pico-8 play session: hold ← + tap ❎

[t = 2 s] hold ← ~2s, tap ❎ ~4×
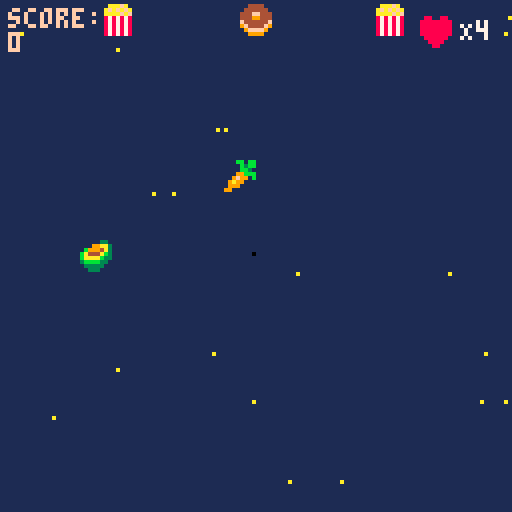
[t = 6 s] hold ← ~6s, tap ❎ ~10×
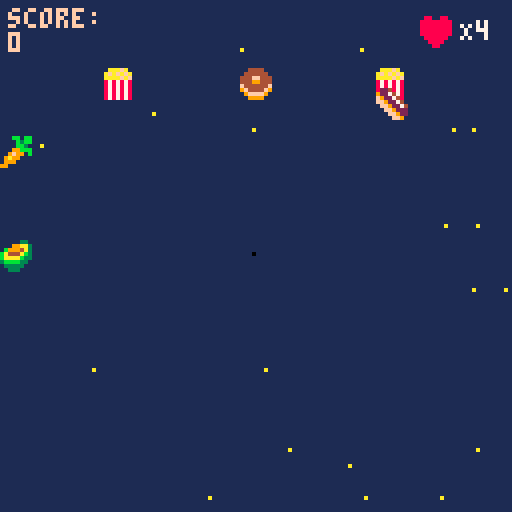
[t = 8 s] hold ← ~8s, tap ❎ ~14×
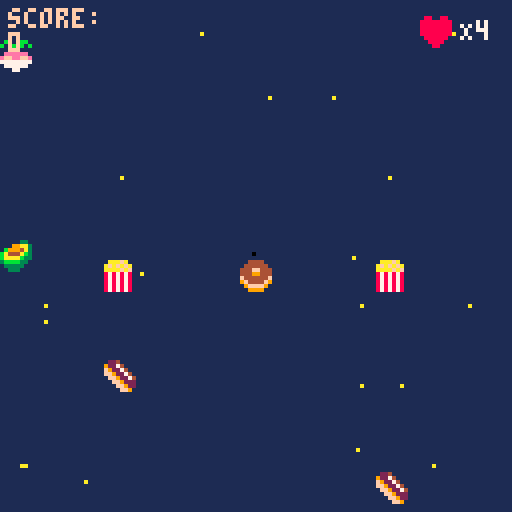

pico-8 cartridge
version 29
__lua__
function _init()
	--menu
	scene="menu"
	x=63
	y=63
 p={x=60,y=60,speed=4} --creation p:player
 -- fin menu
 --hearts={}
 bullets={} --tirs 
 enemies={}
 ebullets={} --creation projectile
 --rand=flr(rnd(4))
 explosions={}
 create_stars()
 score=0
 state=0 --etat de scene de jeu: combat/menu/ game over
	gun_timer=10
	gun_cooldown=70
	p.life=4
	end


--menu erreurs si deplacemt
function update_menu()
  if btnp(❎) then scene="game"
  end
end

function draw_menu()
	cls()
	print("welcome, padawan!",30,33)
	print("press ❎ to start",30,63)
end
--fin menu

function _update60()
 if scene=="menu" then 
 update_menu()
 elseif scene=="game" then 
 if(state==0) update_game()	
 if(state==1) update_gameover()
 if(score>=500) update_gamewin()	
 end
end

 
function _draw()
 if scene=="menu" then
 draw_menu()
 elseif scene=="game" then
  if(state==0) draw_game()
	 if(state==1) draw_gameover()
	 if(score>500) draw_gamewin()
 end
 
--draw health bar
--local hlthx=4
--local hlthy=4
--local height=6
--local width=72
end

function update_game()
	update_player()
	update_bullets()
	
	update_stars()
	if #enemies==0 then --hashtag appelle les valeurs du tableau
		spawn_enemies(2+ceil(rnd(3)))--nb aleatoire de foes  -- interaction spr
	end
update_ebullets()
update_enemies()
	
	countdown()
	--if rand then eshoot() end

	update_explosions()
	--state=1
end

function draw_game()
 --affichage couleur fond d'ecran
 cls(1)
 --stars
 for s in all(stars) do
 	pset(s.x,s.y,s.col)
 end
 draw_ui() -- vies
 --vaisseau
 --spr(33,p.x,p.y,2,2) --p pour player
 spr(12,p.x,p.y)
 -- enemies
 for e in all(enemies) do
  spr(e.sprite,e.x,e.y)
 end
 --explosions
draw_explosions()
 --bullets
 for b in all(bullets) do --boucle balle
 	spr(b.sprite,b.x,b.y)
 end  
 --ebullets
  for eb in all(ebullets) do --boucle balle
 	spr(eb.sprite,eb.x,eb.y)
 end  
 --score
 --print("texte",x,y,couleur)
 print("score:\n"..score,2,2,15)
 -- :\n permet d'aller a la ligne
 -- .. concatenation
 -- print("score:",2,2,15) 
 -- print(score,2,8,10)
end
-->8
--shoot
function shoot()--tableau 
	new_bullet={ --creation projectile
 sprite=(25+(ceil(rnd(3)))),
	x=p.x,
	y=p.y,
	speed=2
	} 
	 add(bullets,new_bullet)-- ajouter elts dans tableau
	 sfx(0) -- son tir
end
   
function update_bullets()
 --maj position projection balle
	for b in all(bullets)  do
	b.y-=b.speed
	 if b.y<-8 then --supprime les balles en ht d'ecran pour ne pas tuer les enemies a venir
	 del(bullets,b)
	 end
	end	
end

-- projectiles enemies

--function select_enemy()
--	enemies(random-1)
-- end
 
 function eshoot()  
	
for en in all(enemies) do --creation enemy avec nouvelles coordonnees

 random=rnd(5) 
 new_ebullet={ --creation projectile enemies
		sprite=(21+(ceil(rnd(3)))),
		x=en.x,
		y=en.y,
		speed=0.8
	}
	if random<=2 then 
	add(ebullets,new_ebullet)-- ajouter elts dans tableau
	sfx(1) -- son tir
	end
  end
	 
  
end


function update_ebullets() --maj position projection balle
	for eb in all(ebullets)  do
	eb.y+=eb.speed
	 if eb.y<-8 then --supprime les balles en ht d'ecran pour ne pas tuer les enemies a venir
	 del(ebullets,eb)
	 end
	end	
end

function countdown()

	gun_timer-=1

  
	if gun_timer==0 then	eshoot()
	if gun_timer==0 then gun_timer=gun_cooldown
	--if gun_timer==0 then 
	--elseif gun_time>0 then gun_timer==gun_cooldown
end
	end
	end
-->8
--stars
function create_stars()
  stars={}
  for i=1,20  do --scope boucle qui tourne de 1 a 20
  local new_star={
    x=rnd(128),
    y=rnd(128),
    col=10,
    speed=4
    }
   add(stars,new_star)
  end	
end
   
function update_stars()
 for s in all(stars) do  -- s pour chaque star
 s.y+=s.speed
  if s.y>128 then
  s.y=0
  s.x=rnd(128)  	
  end		
 end
end



-->8
--enemies
function spawn_enemies(nbf)--chiffrer les foes
	gap=(128-8*nbf)/(nbf+1) --espacement foes ecran/ +1 espace /8 taille spr

	 for i=1,nbf do --i=ecart
	 new_enemy={
	 sprite=(5+(ceil(rnd(3)))),
	 x=gap*i+8*(i-1),
	 y=-20,
	 life=4
 	}
	add (enemies,new_enemy) 	
	end
end
   
function update_enemies ()
	for e in all(enemies) do
	e.y+=0.4 -- vitesse descente enemies 
	 if e.y > 128 then
		del(enemies,e) -- supprime les enemies du bas de l'ecran
	 end 
	--collision
   for b in all(bullets) do
	   if collision(e,b) then
	   create_explosion(e.x+4,e.y+2)--4 et 2 centre l'explosion
	   del(bullets,b) -- supprime les balles    
	   -- decompte vies	
	   e.life-=1
	    if e.life==0 then
		   del (enemies,e) --supprime l'ennemi une fois canne
		    score+=100 --score points
	    end
	   end
	  end
	 end
 end
 
 -- function enemiesshoot()
 --	for e in all(enemies) do eshoot()
 --end
 --end
-->8
--collision
function collision(a,b)--calculer les espaces libres pour deduire une collision
	if a.x>b.x+8
	or a.y>b.y+8
	or a.x+8<b.x
	or a.y+8<b.y then
		return false
		else
		return true
		--ou
		--return not (a.x>b.x+8
				  -- or a.y>b.y+8
			   -- or a.x+8<b.x
			   -- or a.y+8<b.y
	end
	end
-->8
--explosions
function create_explosion(x,y)
	sfx(2)
	add(explosions,{x=x,
					y=y,
					timer=0}) --x et y permettent de prendre differentes valeurs dans la fonction	
end
   
function update_explosions()
	for ex in all(explosions) do
	ex.timer+=1
	 if ex.timer==13 then
		del(explosions,ex)
	 end 
 end
end
   
function draw_explosions()--cercle d'explosion
 circ(x,y,rayon,color)
	for ex in all(explosions) do
	circ(ex.x,ex.y,ex.timer/2,--taille du cercle
	8+ex.timer%3)	--halo de couleur
	end
end
-->8
-- player
function update_player()
	if (btn(➡️)) and p.x<120 then p.x+=p.speed end --player speed
	if (btn(⬅️)) and p.x>0	then p.x-=p.speed	end
 if (btn(⬆️)) and p.y>0	then p.y-=p.speed end
 if (btn(⬇️)) and p.y<120	then p.y+=p.speed end
 if (btnp(❎)) shoot() --btnp=intervalle tir

-- fais mourir player en cas de collision
-- enclenche une reinitialisation		
for e in all(enemies) do
	if collision(e,p) then state=1
end
for eb in all(ebullets) do
 if collision(eb,p) then state=1

	
	
 end
end
end
end
-->8
--heart
function draw_ui()
	spr(16,105,4)
	print_outline("X"..p.life,2,2,15)
end
function print_outline(text,x,y)
	print(text,115,5,7)
end


-->8
--gameover
function update_gameover()
--state=0
if (btn(🅾️)) _init()
end

function draw_gameover()
cls(1)
--rectfill(x,y,x2,y2,couleur)
rectfill(15,40,110,90,6)--display rectangle
print("score:"..score,45,25,7)
print("game over",45,60,8)
print("🅾️/c to continue",30,75,5)
end
-->8
--gamewin
-- state 3

function update_gamewin()
	if (btn(❎)) _init()
end

function draw_gamewin()
cls()
print("you win",48,25,7)
print("high score: "..score,35,35,7)	
print("press button x to play",12,95,13)
end
__gfx__
00000000080000800a0000a0000990000a0000a000888800004444000aaafa00099999900000000000888000030bb030000003300bb009a90000000000000000
00000000060000600a0000a0089749800000000008a99a8004444440afafafa09999999900000000000e88000833338000099aa300bb9a9a0000000000000000
00700700060a60600a0000a0097474900a0000a08a0000a8444ff444aaaafaf0888888880000000080002800838338380b9994a333b9a9a90000000000000000
00077000044a64400a0000a097474749080000808900009844499444878787803aaaaaa3000000008e08802087e88888ba444ab30b9a9a900000000000000000
00077000445a664409000090097474900000000089000098f444444f87878780444aa44400000000882e08008e888888baaaab330ba9a9b00000000000000000
00700700455aa55409000090089749800a0000a08a0000a89f4444f98787878044444444000000000880e822888888883bbbb3300bba9bbb0000000000000000
0000000005855850080000800a0990a00800008008a99a8009ffff90878787809999999900000000000202888888888803333300b3bbb30b0000000000000000
0000000000a55a00000000000a0000a0080000800088880000999900878787800999999000000000000002800888888000333000bb0003000000000000000000
0880088000000000000000000000000000000000000000000888000002240000004444000000000000bb00bb000bb0bb0bb00bb0000000000000000000000000
8888888800000000000000000000000000000000000000008788e00092274000049949400000000000bbb0bb0000b3bbb0bbbb0b000000000000000000000000
8888888800000000000000000000000000000000000000008888e200f922740094a4a9940000000000003b300000bb30000bb000000000000000000000000000
888888880000000000000000000000000000000000000000888e2800ff922740a000a94400000000000030b300099bbb0eeeeee0000000000000000000000000
8888888800000000000000000000000000000000000000000ee282000ff9227400000494000000000088b0bb009f990beffeeffe000000000000000000000000
0888888000000000000000000000000000000000000000000028270000ff9222000009af000000000888800009a9900077777777000000000000000000000000
00888800000000000000000000000000000000000000000000000070000ff92200000aa9000000000e8880000999000007777770000000000000000000000000
000880000000000000000000000000000000000000000000000000070000ff9000000a00000000007ee800009900000000077000000000000000000000000000
00888000000088888800000000099999999990000000000000000000000aa00000888800a088880a000000000000000000000000000000000000000000000000
000e880000008888880000000009999999999000000000000009900008a99a8008a99a8008a99a80000000000000000000000000000000000000000000000000
80002800000000ee88880000999999999999999900000000008aa8000a8aa8a08a0000a88a0000a8000000000000000000000000000000000000000000000000
8e088020000000ee8888000098899999999998890000000008989980a898998a8900a098890aa098000000000000000000000000000000000000000000000000
882e0800880000000088000088888888888888880000000008998980a899898a890a0098890aa098000000000000000000000000000000000000000000000000
0880e82288000000008800008bb8888888888bb800000000008aa8000a8aa8a08a0000a88a0000a8000000000000000000000000000000000000000000000000
0002028888ee008888002200b87aaaaaaaaaa78b000000000009900008a99a8008a99a8008a99a80000000000000000000000000000000000000000000000000
000002e088ee008888002200870a44aaaa44a0780000000000000000000aa00000888800a088880a000000000000000000000000000000000000000000000000
00000000888822ee0088000044444444444444440000000000000000000000000000000000000000000000000000000000000000000000000000000000000000
00000000888822ee0088000044444400004444440000000000000000000000000000000000000000000000000000000000000000000000000000000000000000
0000000000888800ee88222244444077770444440000000000000000000000000000000000000000000000000000000000000000000000000000000000000000
0000000000888800ee88222244444078870444440000000000000000000000000000000000000000000000000000000000000000000000000000000000000000
00000000000000220022888899990788887099990000000000000000000000000000000000000000000000000000000000000000000000000000000000000000
00000000000000220022888899999078870999990000000000000000000000000000000000000000000000000000000000000000000000000000000000000000
00000000000000000022ee0000099907709999000000000000000000000000000000000000000000000000000000000000000000000000000000000000000000
00000000000000000022ee0000099990099999000000000000000000000000000000000000000000000000000000000000000000000000000000000000000000
0000000000a000a000a00a0a00000000000000000000000000000000000000000000000000000000000000000000000000000000000000000000000000000000
0000000000a000a000a00a0a00000000000000000000000000000000000000000000000000000000000000000000000000000000000000000000000000000000
